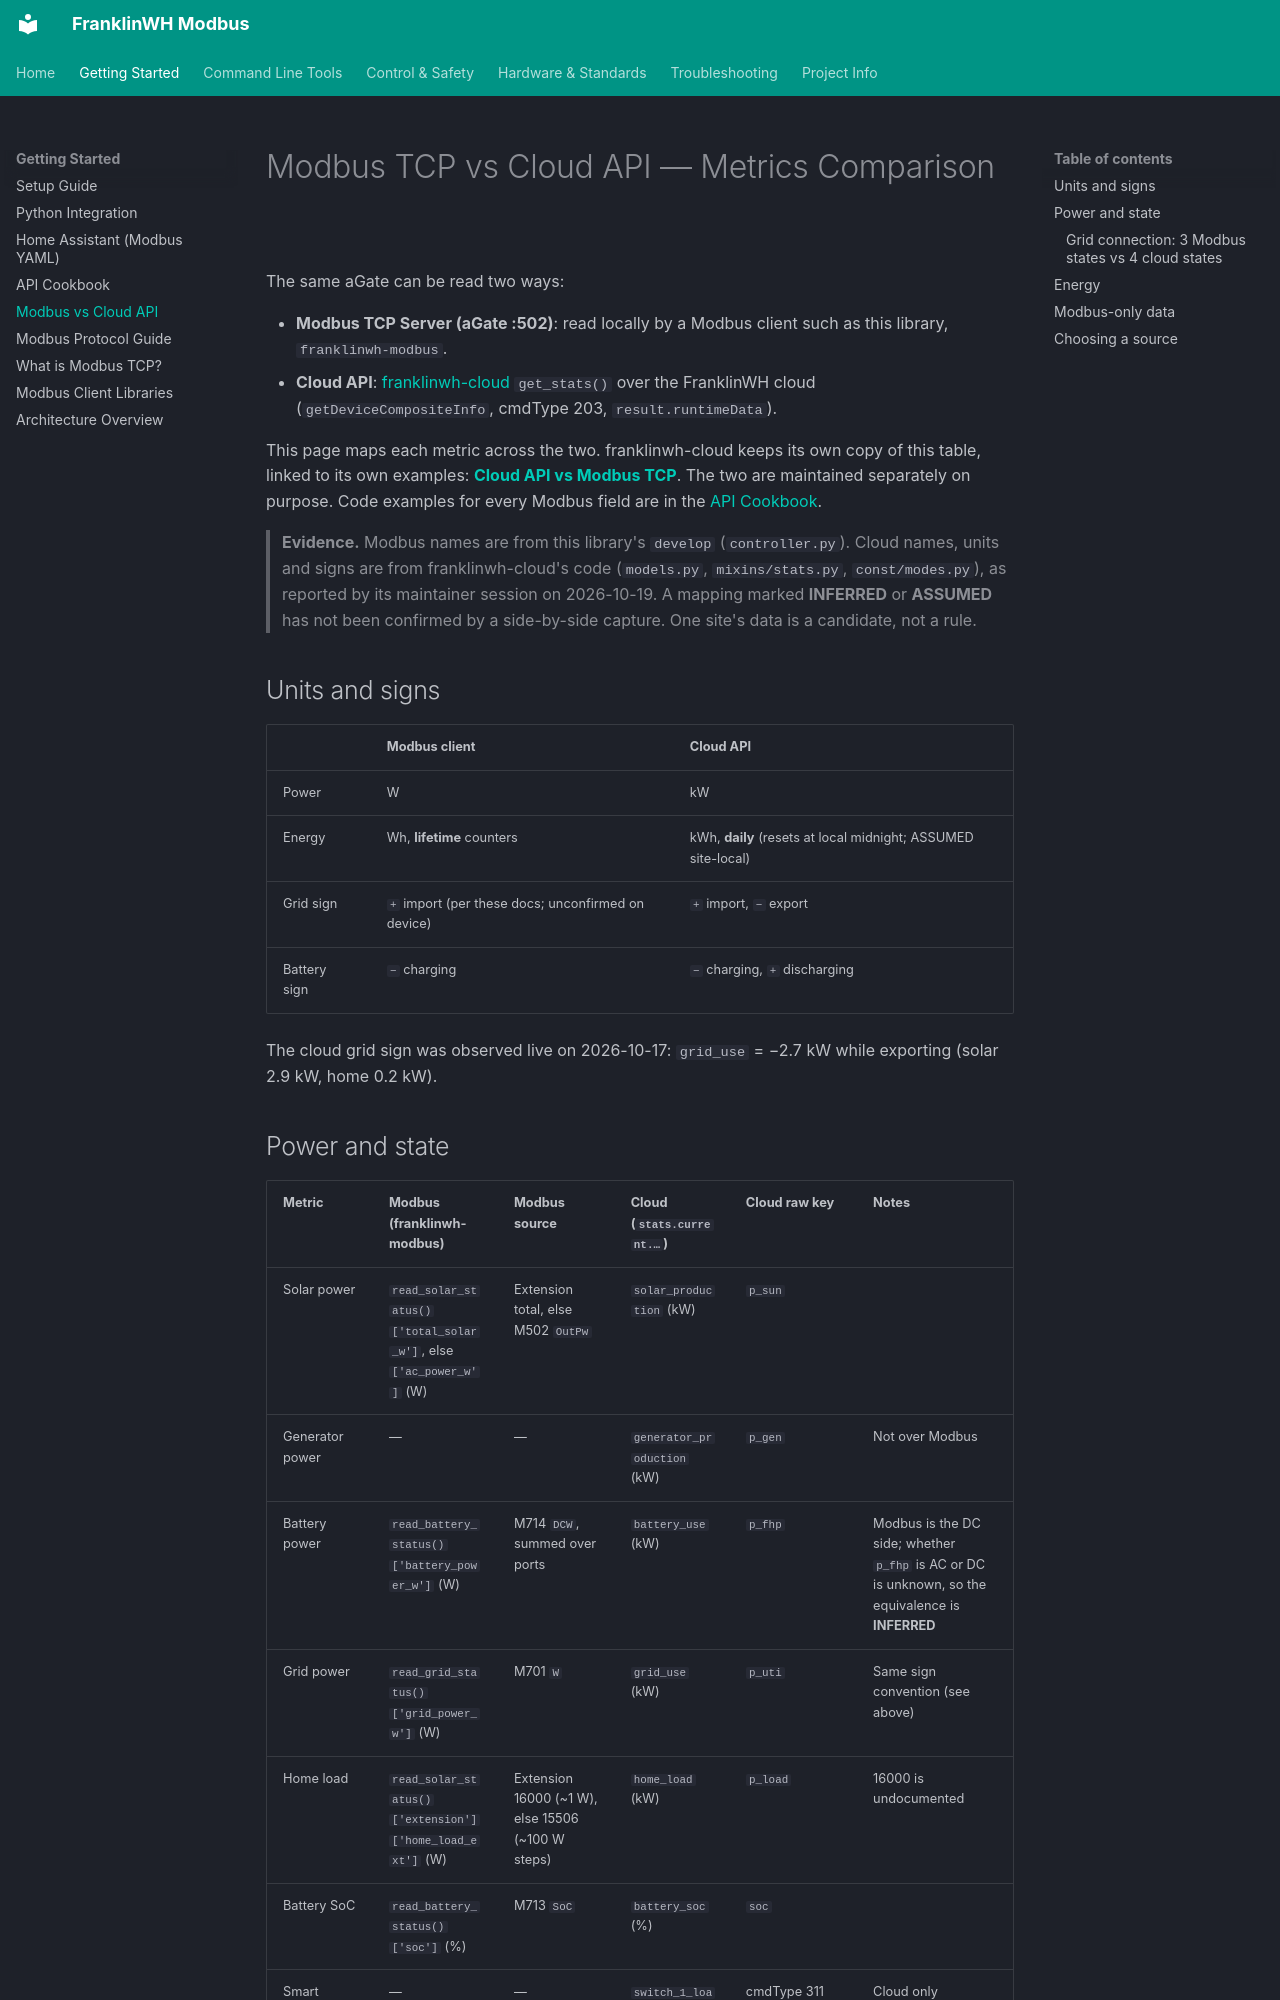

repository: david2069/franklinwh-modbus · page: MODBUS_CLOUD_COMPARISON/index.html · generator: mkdocs

# Modbus TCP vs Cloud API — Metrics Comparison

The same aGate can be read two ways:

- **Modbus TCP Server (aGate :502)**: read locally by a Modbus client such as this library, `franklinwh-modbus`.
- **Cloud API**: [franklinwh-cloud](https://github.com/david2069/franklinwh-cloud) `get_stats()` over the FranklinWH cloud (`getDeviceCompositeInfo`, cmdType 203, `result.runtimeData`).

This page maps each metric across the two. franklinwh-cloud keeps its own copy of this table, linked to its own examples: **[Cloud API vs Modbus TCP](https://david2069.github.io/franklinwh-cloud/MODBUS_CLOUD_COMPARISON/)**. The two are maintained separately on purpose. Code examples for every Modbus field are in the [API Cookbook](API_COOKBOOK.md#2-a-status-snapshot-power-state-and-energy).

> **Evidence.** Modbus names are from this library's `develop` (`controller.py`). Cloud names, units and signs are from franklinwh-cloud's code (`models.py`, `mixins/stats.py`, `const/modes.py`), as reported by its maintainer session on 2026-10-19. A mapping marked **INFERRED** or **ASSUMED** has not been confirmed by a side-by-side capture. One site's data is a candidate, not a rule.

## Units and signs

| | Modbus client | Cloud API |
|---|---|---|
| Power | W | kW |
| Energy | Wh, **lifetime** counters | kWh, **daily** (resets at local midnight; ASSUMED site-local) |
| Grid sign | `+` import (per these docs; unconfirmed on device) | `+` import, `−` export |
| Battery sign | `−` charging | `−` charging, `+` discharging |

The cloud grid sign was observed live on 2026-10-17: `grid_use` = −2.7 kW while exporting (solar 2.9 kW, home 0.2 kW).
